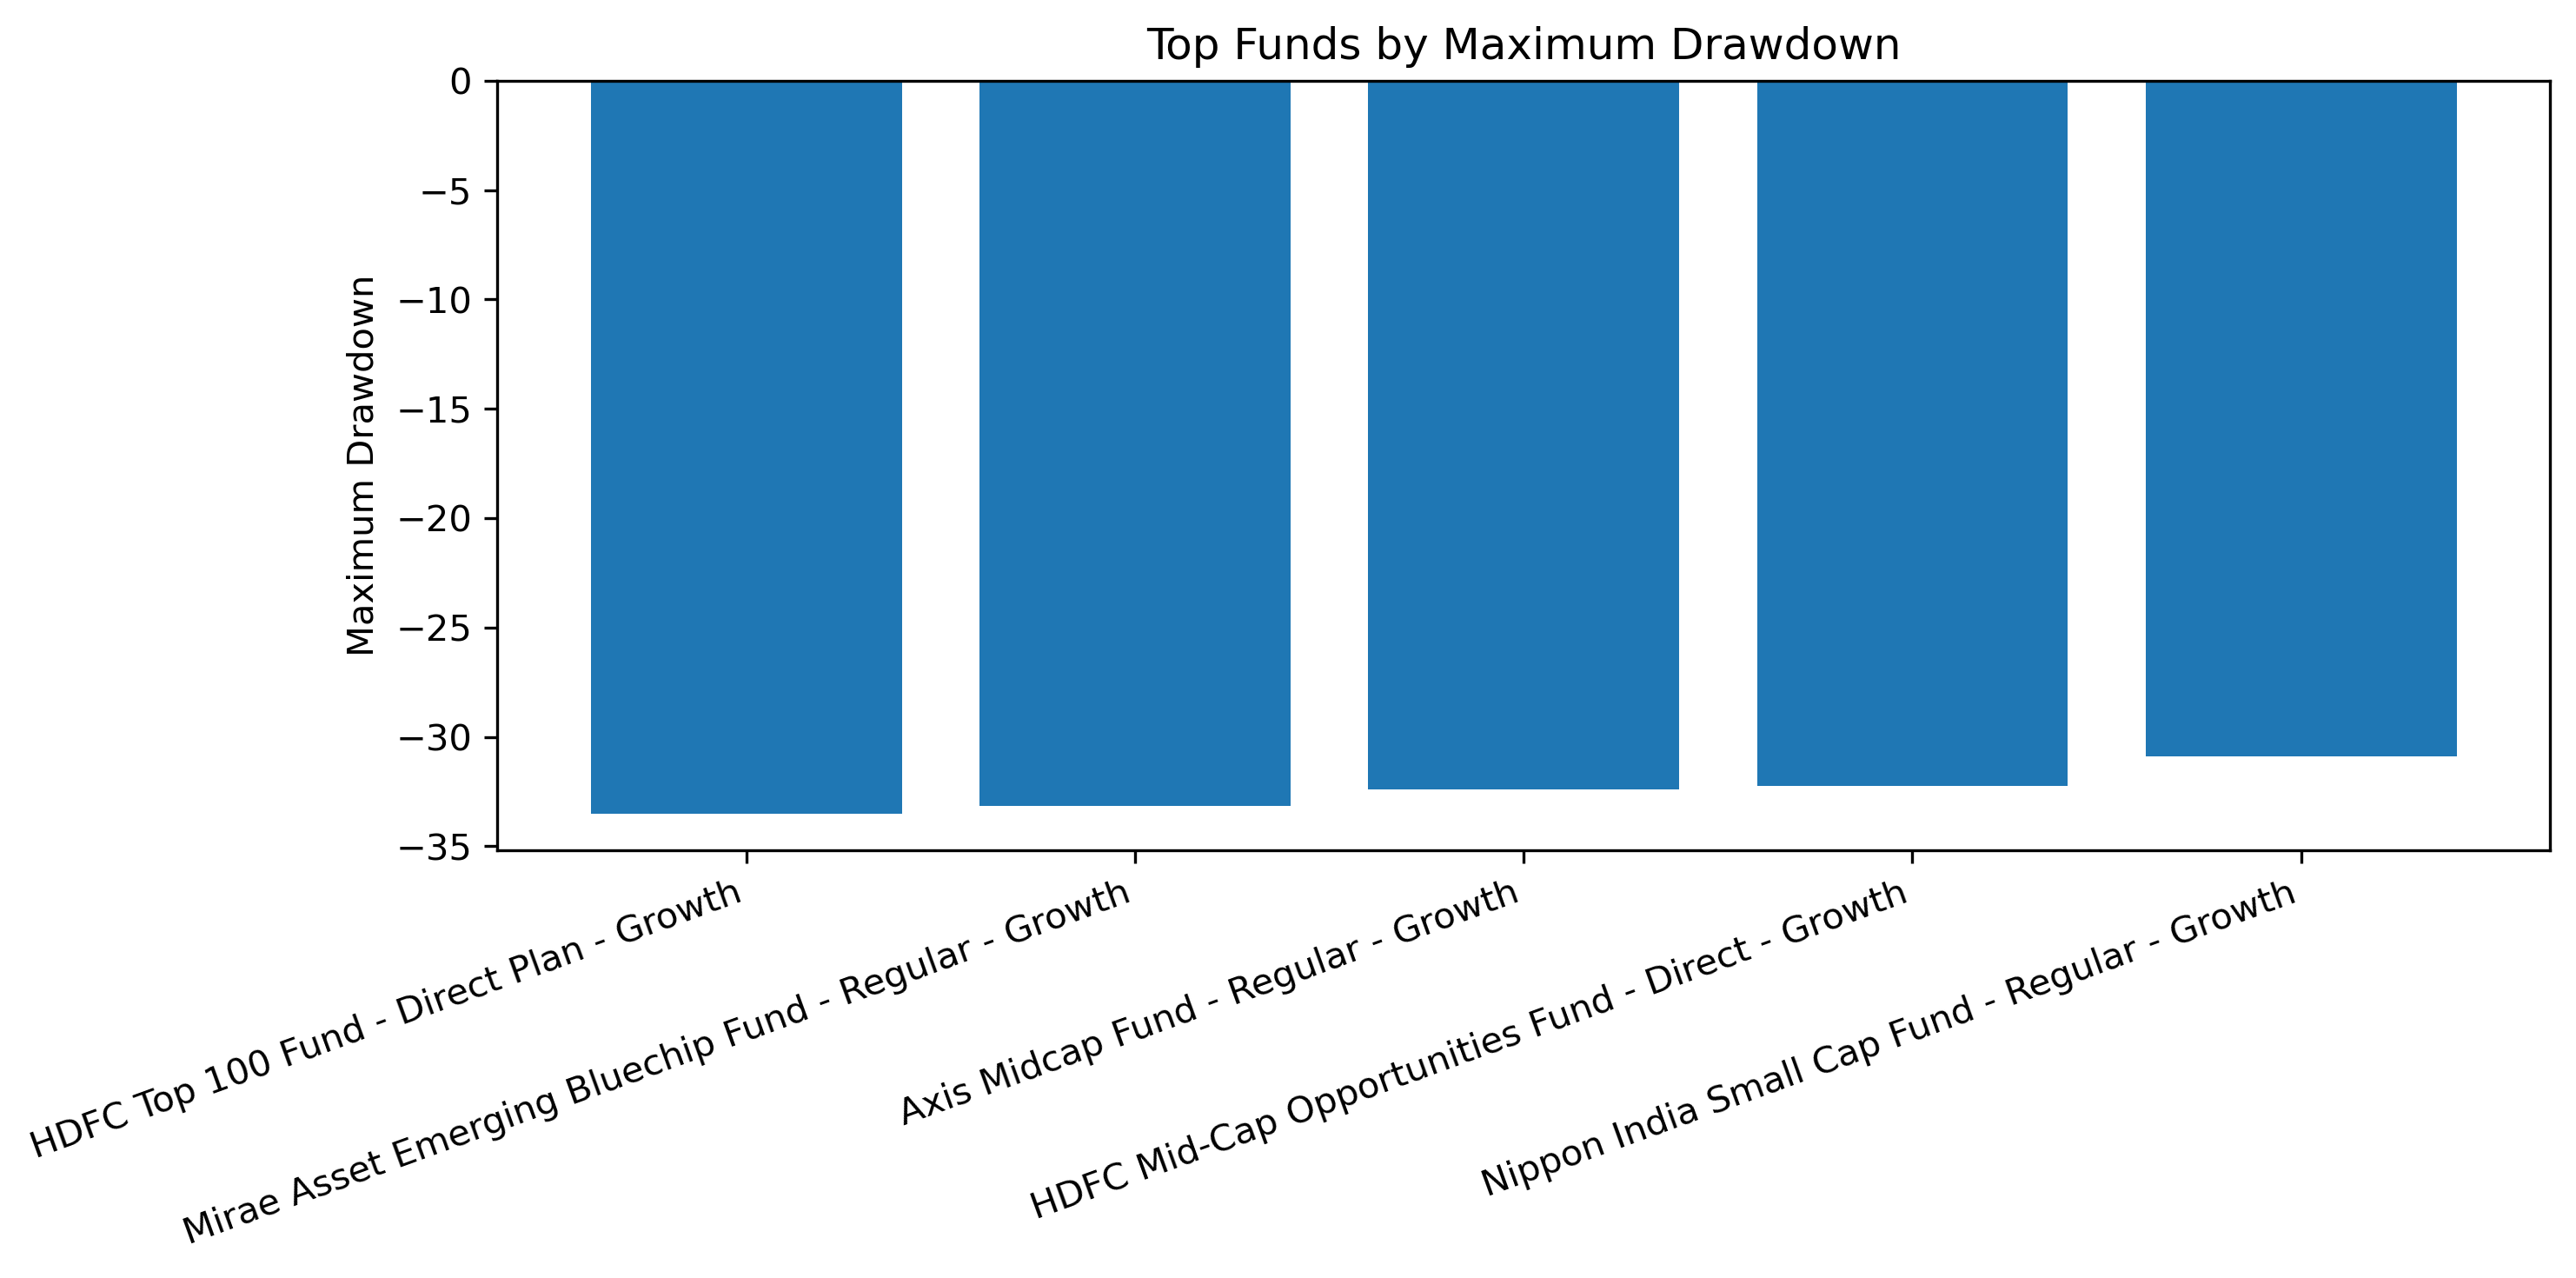

The table this chart was drawn from, first rows:
amfi_code, scheme_name, fund_house, max_drawdown_pct
125497, HDFC Top 100 Fund - Direct Plan - Growth, HDFC Mutual Fund, -33.5
148568, Mirae Asset Emerging Bluechip Fund - Reg…, Mirae Asset MF, -33.15
119094, Axis Midcap Fund - Regular - Growth, Axis Mutual Fund, -32.38
125498, HDFC Mid-Cap Opportunities Fund - Direct…, HDFC Mutual Fund, -32.22
118634, Nippon India Small Cap Fund - Regular - …, Nippon India MF, -30.87
119092, Axis Bluechip Fund - Regular - Growth, Axis Mutual Fund, -27.54
149323, DSP Midcap Fund - Regular - Growth, DSP Mutual Fund, -26.99
118635, Nippon India ETF Nifty 50 BeES, Nippon India MF, -26.75
120504, ICICI Pru Bluechip Fund - Direct - Growt…, ICICI Prudential MF, -26.59
120503, ICICI Pru Bluechip Fund - Regular - Grow…, ICICI Prudential MF, -25.91
119599, SBI Small Cap Fund - Direct Plan - Growt…, SBI Mutual Fund, -24.78
119552, SBI Bluechip Fund - Direct Plan - Growth, SBI Mutual Fund, -24.43
102885, UTI Nifty 50 Index Fund - Regular - Grow…, UTI Mutual Fund, -24.42
101207, ABSL Small Cap Fund - Regular - Growth, Aditya Birla Sun Life MF, -23.61
148569, Mirae Asset Tax Saver Fund - Regular - G…, Mirae Asset MF, -22.62
120842, Kotak Emerging Equity Fund - Regular - G…, Kotak Mahindra MF, -21.92
120506, ICICI Pru Value Discovery Fund - Regular…, ICICI Prudential MF, -21.89
120505, ICICI Pru Midcap Fund - Regular - Growth, ICICI Prudential MF, -21.84
119551, SBI Bluechip Fund - Regular Plan - Growt…, SBI Mutual Fund, -21.7
149322, DSP Top 100 Equity Fund - Regular - Grow…, DSP Mutual Fund, -21.7
120843, Kotak Flexicap Fund - Regular - Growth, Kotak Mahindra MF, -19.5
118633, Nippon India Large Cap Fund - Direct - G…, Nippon India MF, -18.14
120841, Kotak Bluechip Fund - Regular - Growth, Kotak Mahindra MF, -17.86
100016, HDFC Top 100 Fund - Regular Plan - Growt…, HDFC Mutual Fund, -17.41
119093, Axis Bluechip Fund - Direct - Growth, Axis Mutual Fund, -17.4
148567, Mirae Asset Large Cap Fund - Regular - G…, Mirae Asset MF, -17.07
149324, DSP Small Cap Fund - Regular - Growth, DSP Mutual Fund, -17.01
118632, Nippon India Large Cap Fund - Regular - …, Nippon India MF, -16.07
101206, ABSL Frontline Equity Fund - Regular - G…, Aditya Birla Sun Life MF, -15.07
119095, Axis Small Cap Fund - Regular - Growth, Axis Mutual Fund, -14.45
100033, HDFC Mid-Cap Opportunities Fund - Regula…, HDFC Mutual Fund, -13.67
102886, UTI Mid Cap Fund - Regular - Growth, UTI Mutual Fund, -13.43
119598, SBI Small Cap Fund - Regular Plan - Grow…, SBI Mutual Fund, -13.35
102887, UTI Flexi Cap Fund - Regular - Growth, UTI Mutual Fund, -12.14
100025, HDFC Short Term Debt Fund - Regular - Gr…, HDFC Mutual Fund, -6.01
120844, Kotak Liquid Fund - Regular - Growth, Kotak Mahindra MF, -3.81
101208, ABSL Liquid Fund - Regular - Growth, Aditya Birla Sun Life MF, -3.66
120507, ICICI Pru Liquid Fund - Regular - Growth, ICICI Prudential MF, -2.62
119120, SBI Magnum Gilt Fund - Regular Plan - Gr…, SBI Mutual Fund, -2.3
118636, Nippon India Gilt Securities Fund - Regu…, Nippon India MF, -2.23
